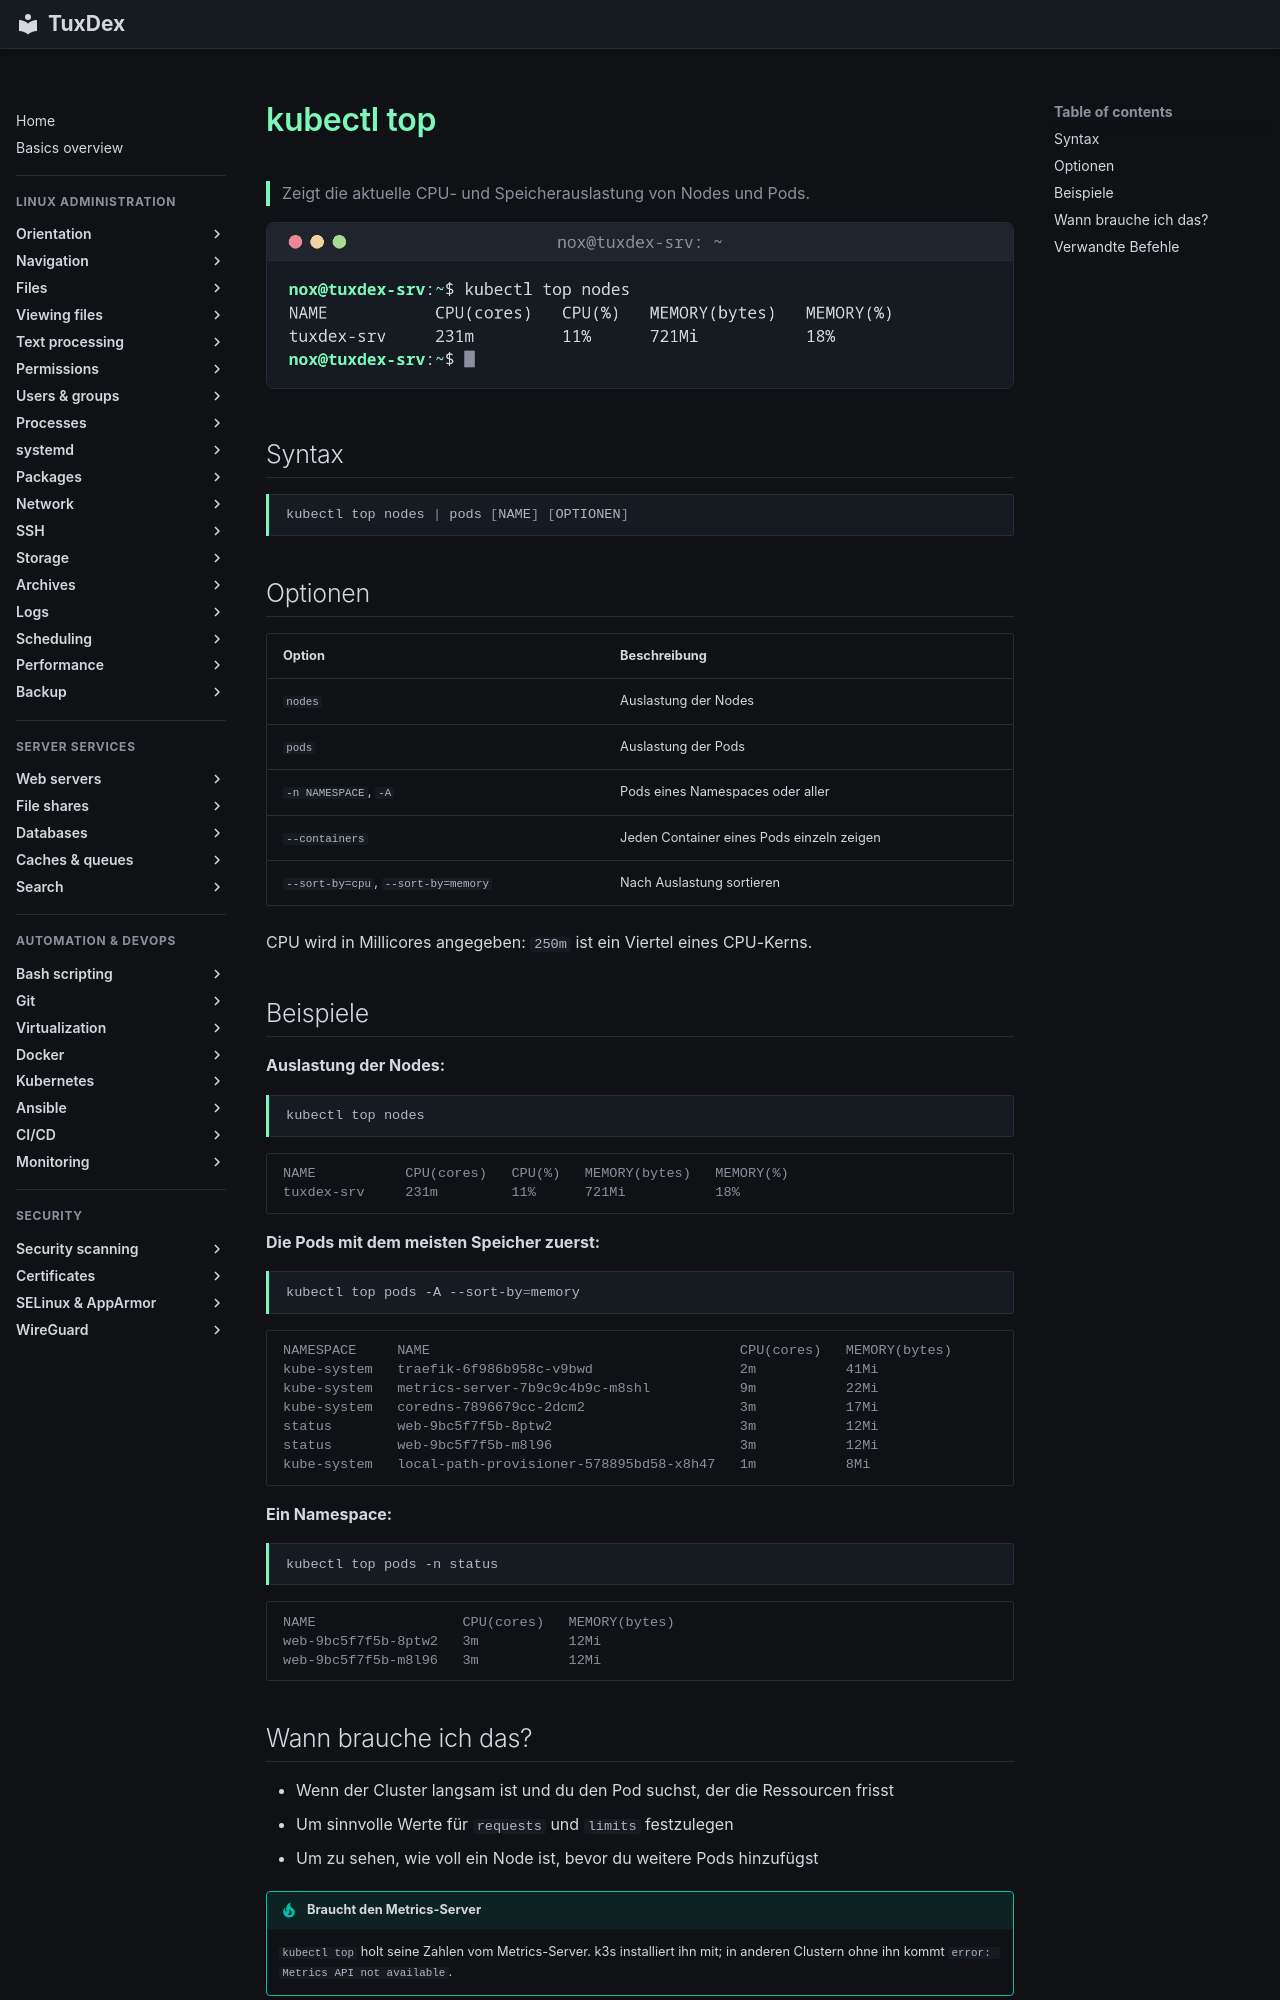

repository: Noxisan/tuxcodex · page: 20-kubernetes/kubectl-top.de/index.html · generator: mkdocs

# kubectl top

> Zeigt die aktuelle CPU- und Speicherauslastung von Nodes und Pods.

![kubectl-top output](../assets/screenshots/20-kubernetes/kubectl-top.png)

## Syntax

```bash
kubectl top nodes | pods [NAME] [OPTIONEN]
```

## Optionen

| Option | Beschreibung |
|--------|--------------|
| `nodes` | Auslastung der Nodes |
| `pods` | Auslastung der Pods |
| `-n NAMESPACE`, `-A` | Pods eines Namespaces oder aller |
| `--containers` | Jeden Container eines Pods einzeln zeigen |
| `--sort-by=cpu`, `--sort-by=memory` | Nach Auslastung sortieren |

CPU wird in Millicores angegeben: `250m` ist ein Viertel eines CPU-Kerns.

## Beispiele

**Auslastung der Nodes:**

```bash
kubectl top nodes
```

```text
NAME           CPU(cores)   CPU(%)   MEMORY(bytes)   MEMORY(%)
tuxdex-srv     231m         11%      721Mi           18%
```

**Die Pods mit dem meisten Speicher zuerst:**

```bash
kubectl top pods -A --sort-by=memory
```

```text
NAMESPACE     NAME                                      CPU(cores)   MEMORY(bytes)
kube-system   traefik-6f986b958c-v9bwd                  2m           41Mi
kube-system   metrics-server-7b9c9c4b9c-m8shl           9m           22Mi
kube-system   coredns-7896679cc-2dcm2                   3m           17Mi
status        web-9bc5f7f5b-8ptw2                       3m           12Mi
status        web-9bc5f7f5b-m8l96                       3m           12Mi
kube-system   local-path-provisioner-578895bd58-x8h47   1m           8Mi
```

**Ein Namespace:**

```bash
kubectl top pods -n status
```

```text
NAME                  CPU(cores)   MEMORY(bytes)
web-9bc5f7f5b-8ptw2   3m           12Mi
web-9bc5f7f5b-m8l96   3m           12Mi
```
